Run: headless pygame with SDL's dummy video driver; simulated clock (each Clock.tick advances the game by its frame time, no real sleeping); random seed 0; keys injected as events and as key.get_pressed() state; mouse plan: one left click at the window centre at the start of phase 2, then a move to the lower-right quarter at the start of phase 3.
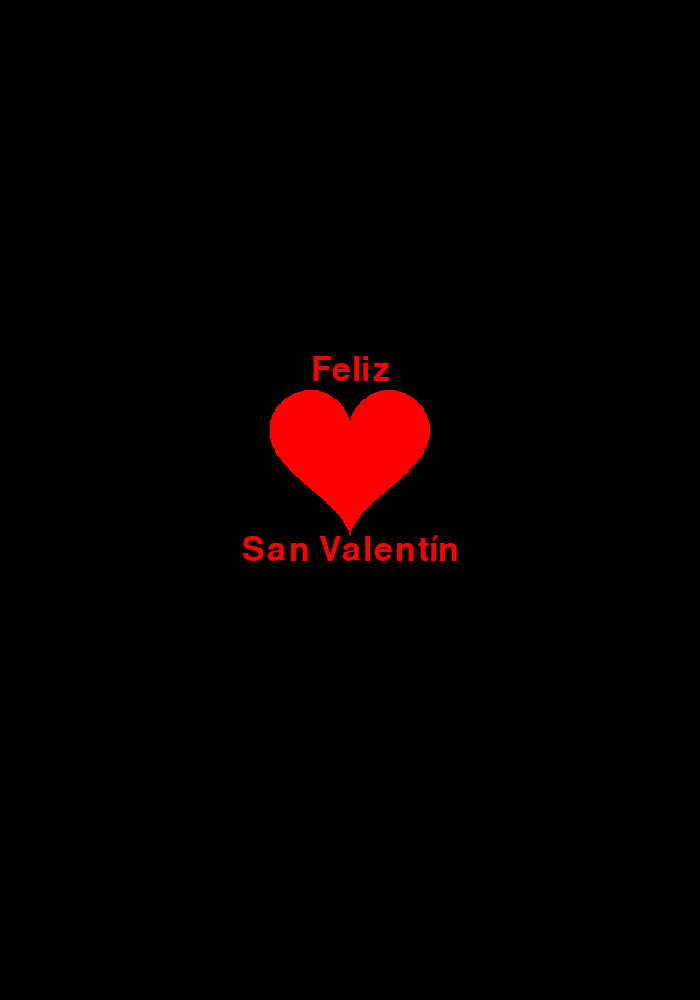
Frame 1 of 4 · flips 1–60 · no input
Frame 2 of 4 · flips 61–180 · clicked the window centre · tapped SPACE, RETURN · held RIGHT (→), D · screen unchanged from frame 1, image omitted
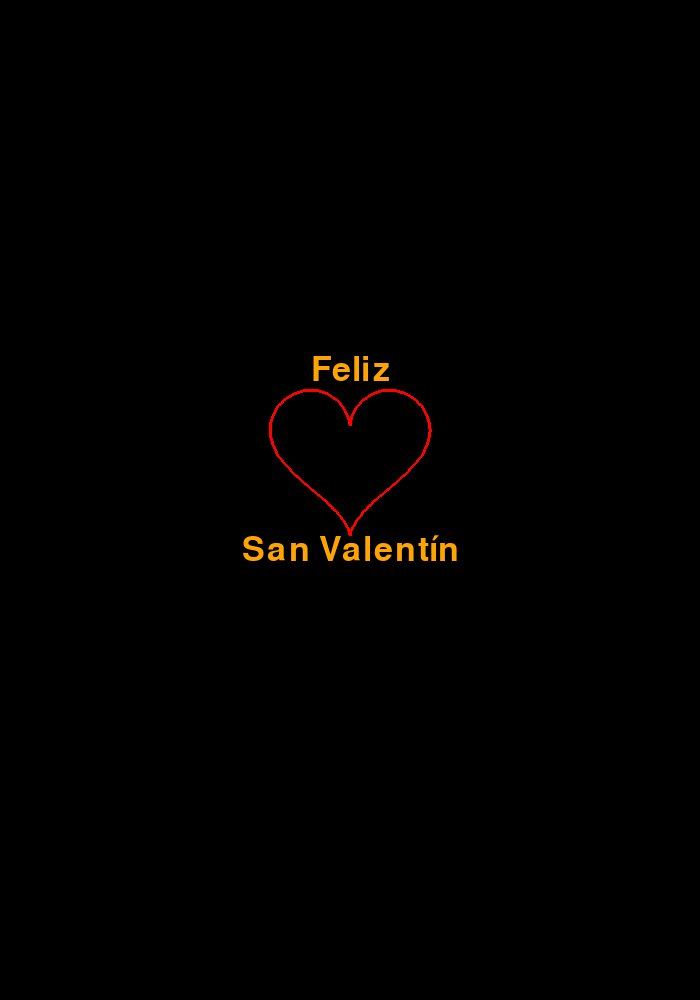
Frame 3 of 4 · flips 181–300 · moved the mouse to the lower-right quarter · held DOWN (↓), S
Frame 4 of 4 · flips 301–420 · held LEFT (←), A, UP (↑), W · screen unchanged from frame 3, image omitted

The pygame program that drew these frames:

import pygame
import time
import math
import random

# Inicializar pygame
pygame.init()

# Configuración de pantalla
WIDTH, HEIGHT = 700, 1000
screen = pygame.display.set_mode((WIDTH, HEIGHT))
pygame.display.set_caption("San Valentín")

# Colores
BLACK = (0, 0, 0)
RED = (255, 0, 0)
RAINBOW_COLORS = [(255, 0, 0), (255, 165, 0), (255, 255, 0), (0, 255, 0), 
                    (0, 0, 255), (75, 0, 130), (148, 0, 211)]

# Fuente para el texto
font = pygame.font.Font(None, 50)

# Lista de fuegos artificiales
fireworks = []

class Firework:
    def __init__(self, x, y, color):
        self.x = x
        self.y = y
        self.color = color
        self.particles = [(x, y, random.uniform(-4, 4), random.uniform(-4, 4)) 
                        for _ in range(50)]
        self.timer = 20
    
    def update(self):
        self.timer -= 1
        self.particles = [(px + vx, py + vy, vx * 0.8, vy * 0.8 + 0.2) for px, py, vx, vy in self.particles]
    
    def draw(self, surface):
        for px, py, _, _ in self.particles:
            pygame.draw.circle(surface, self.color, (int(px), int(py)), 2)

def draw_heart(surface, x, y, size, fill=True):
    points = []
    for t in range(0, 360, 2):
        rad = math.radians(t)
        px = int(x + size * 16 * math.sin(rad) ** 3)
        py = int(y - size * (13 * math.cos(rad) - 5 * math.cos(2 * rad) - 2 * math.cos(3 * rad) - math.cos(4 * rad)))
        points.append((px, py))
    
    if fill:
        pygame.draw.polygon(surface, RED, points)
    else:
        pygame.draw.polygon(surface, RED, points, 3)

# Loop principal
running = True
fill_heart = True
color_index = 0
clock = pygame.time.Clock()
time_last_toggle = time.time()

while running:
    screen.fill(BLACK)
    
    # Manejo de eventos
    for event in pygame.event.get():
        if event.type == pygame.QUIT:
            running = False
        elif event.type == pygame.MOUSEBUTTONDOWN:
            for _ in range(7):
                fireworks.append(Firework(random.randint(50, WIDTH-50), random.randint(50, HEIGHT-50), random.choice(RAINBOW_COLORS)))
    
    # Renderizar texto con color de arcoíris
    text_color = RAINBOW_COLORS[color_index]
    text = font.render("Feliz", True, text_color)
    text_rect = text.get_rect(center=(WIDTH // 2, HEIGHT // 2 - 130))
    screen.blit(text, text_rect)
    
    # Dibujar corazón
    draw_heart(screen, WIDTH // 2, HEIGHT // 2 - 50, 5, fill_heart)
    
    # Renderizar texto con color de arcoíris
    text = font.render("San Valentín", True, text_color)
    text_rect = text.get_rect(center=(WIDTH // 2, HEIGHT // 2 + 50))
    screen.blit(text, text_rect)
    
    # Dibujar fuegos artificiales
    for firework in fireworks[:]:
        firework.update()
        firework.draw(screen)
        if firework.timer <= 0:
            fireworks.remove(firework)
    
    pygame.display.flip()
    
    # Alternar estado del corazón y cambiar color del texto cada 0.5s
    if time.time() - time_last_toggle >= 0.3:
        fill_heart = not fill_heart
        color_index = (color_index + 1) % len(RAINBOW_COLORS)
        time_last_toggle = time.time()
    
    clock.tick(60)
    
pygame.quit()
